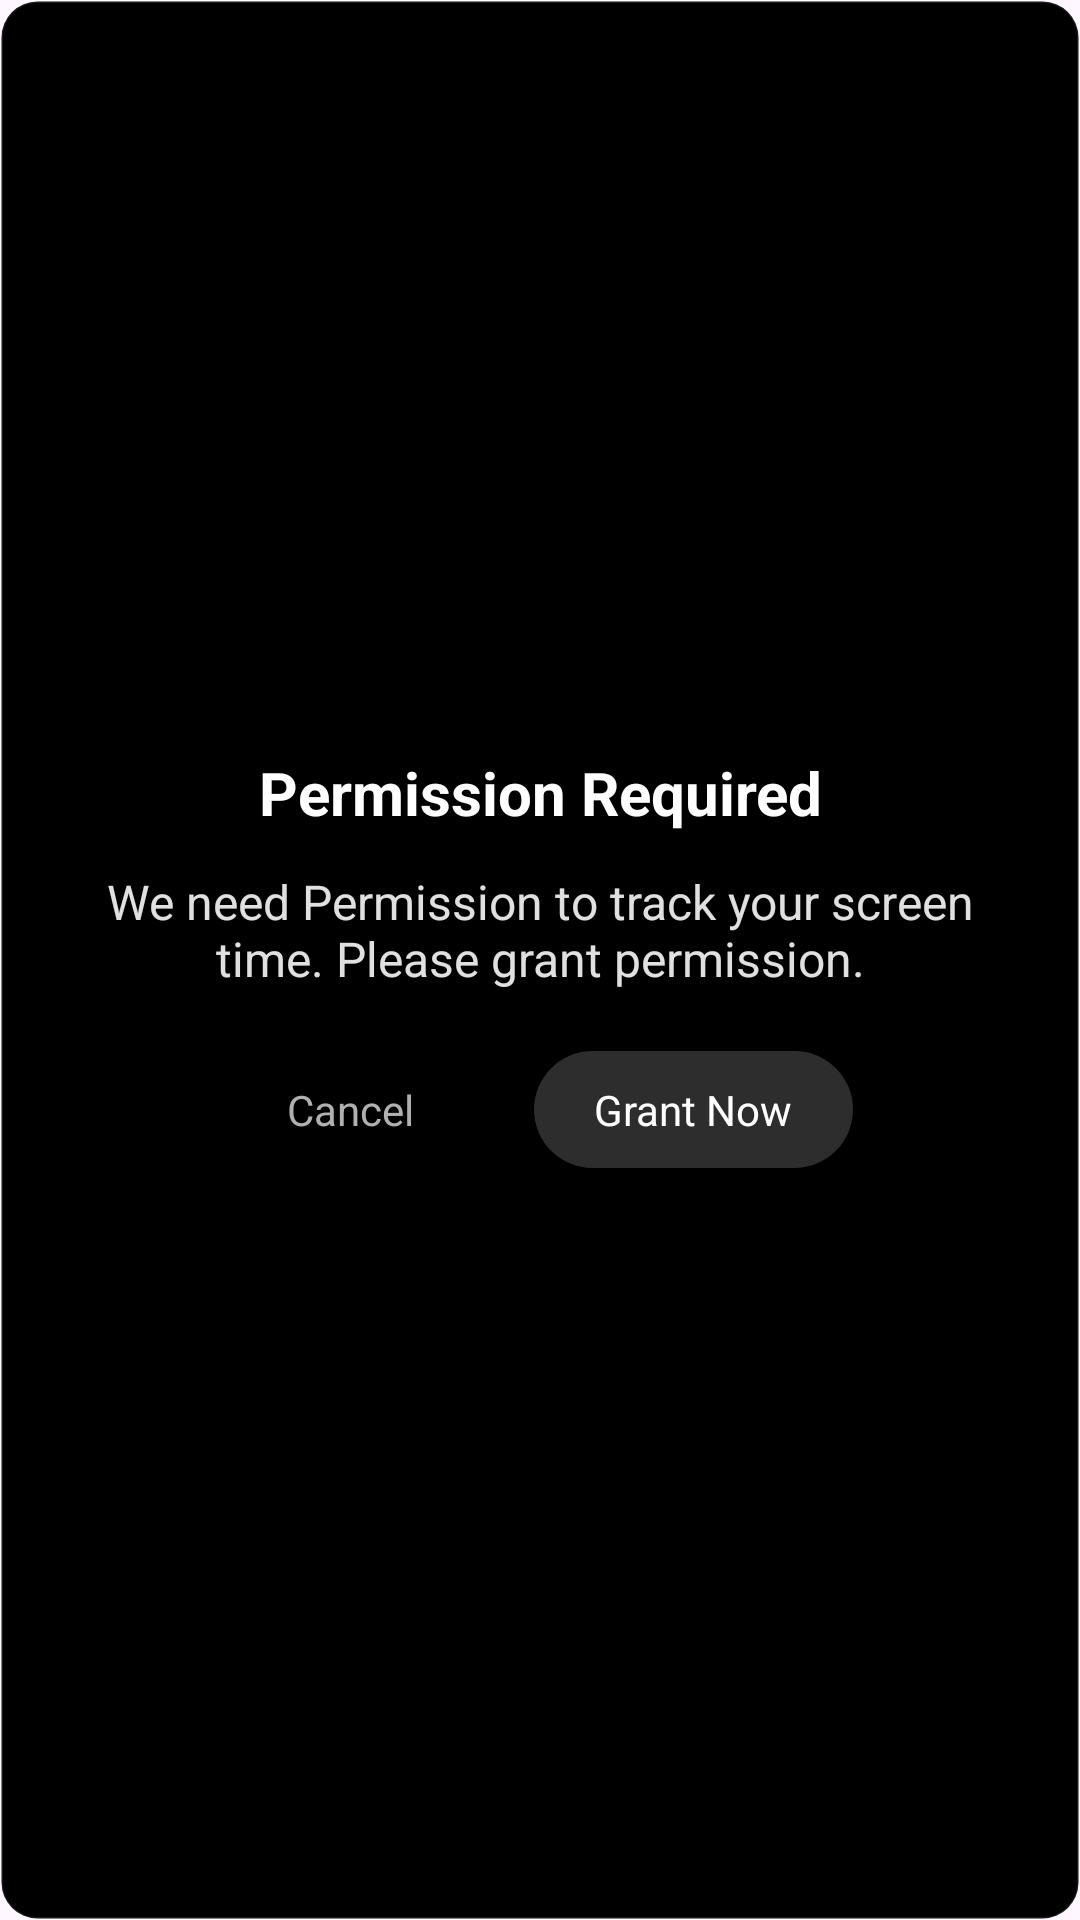

The Android layout XML behind this screen, and the referenced resources:
<!-- AndroidManifest.xml: application theme Theme.Offly -->
<!-- res/layout/dialog_permissions.xml -->
<?xml version="1.0" encoding="utf-8"?>
<LinearLayout xmlns:android="http://schemas.android.com/apk/res/android"
    android:layout_width="match_parent"
    android:layout_height="wrap_content"
    android:orientation="vertical"
    android:padding="24dp"
    android:background="@drawable/dialog_bg"
    android:gravity="center">

    
    <TextView
        android:id="@+id/dialogTitle"
        android:layout_width="match_parent"
        android:layout_height="wrap_content"
        android:text="Permission Required"
        android:textSize="20sp"
        android:textStyle="bold"
        android:textColor="@android:color/white"
        android:gravity="center"/>

    
    <TextView
        android:id="@+id/dialogMessage"
        android:layout_width="match_parent"
        android:layout_height="wrap_content"
        android:layout_marginTop="12dp"
        android:text="We need Permission to track your screen time. Please grant permission."
        android:textSize="16sp"
        android:textColor="#E0E0E0"
        android:gravity="center"/>

    
    <LinearLayout
        android:layout_width="match_parent"
        android:layout_height="wrap_content"
        android:orientation="horizontal"
        android:gravity="center"
        android:layout_marginTop="20dp">

        <TextView
            android:id="@+id/btnCancel"
            android:layout_width="wrap_content"
            android:layout_height="wrap_content"
            android:paddingHorizontal="20dp"
            android:paddingVertical="10dp"
            android:text="Cancel"
            android:textColor="#B0B0B0"
            android:textSize="14sp"/>

        <TextView
            android:id="@+id/btnGrantNow"
            android:layout_width="wrap_content"
            android:layout_height="wrap_content"
            android:layout_marginStart="20dp"
            android:paddingHorizontal="20dp"
            android:paddingVertical="10dp"
            android:background="@drawable/bg_button"
            android:text="Grant Now"
            android:textColor="@android:color/white"
            android:textSize="14sp"/>
    </LinearLayout>
</LinearLayout>
<!-- resources referenced by this layout -->
<resources>
  <!-- drawable bg_button (drawable) -->
  <?xml version="1.0" encoding="utf-8"?>
  <selector xmlns:android="http://schemas.android.com/apk/res/android">
  
      
      <item android:state_pressed="true">
          <shape android:shape="rectangle">
              <solid android:color="#3A3A3A"/>
              <corners android:radius="28dp"/>
          </shape>
      </item>
  
      
      <item>
          <shape android:shape="rectangle">
              <solid android:color="#2D2D2D"/>
              <corners android:radius="28dp"/>
          </shape>
      </item>
  </selector>
  <!-- drawable dialog_bg (drawable) -->
  <?xml version="1.0" encoding="utf-8"?>
  <selector xmlns:android="http://schemas.android.com/apk/res/android">
      <item>
          <shape android:shape="rectangle">
              <solid android:color="#000000" />
              <stroke
                  android:width="1dp"
                  android:color="#1AFFFFFF" /> 
              <corners android:radius="12dp" />
          </shape>
      </item>
  </selector>
  <style name="Theme.Offly" parent="Base.Theme.Offly" />
  <style name="Base.Theme.Offly" parent="Theme.Material3.DayNight.NoActionBar">
          
          
      </style>
</resources>
